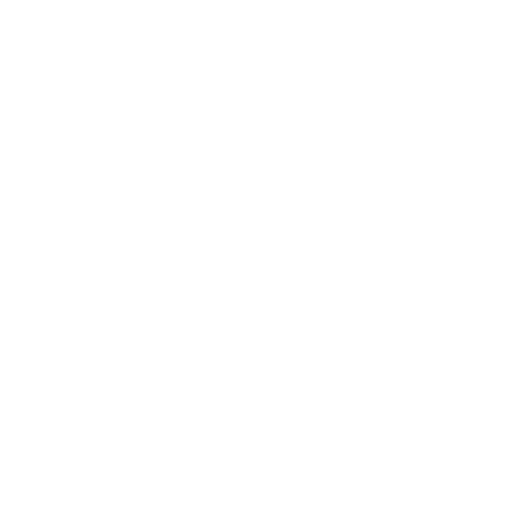
t = 0.00 s
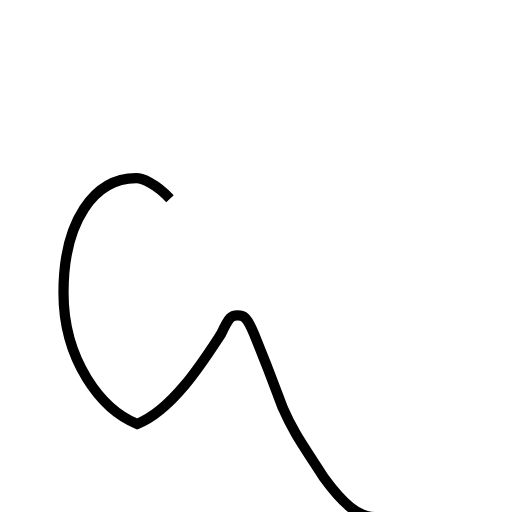
t = 2.86 s
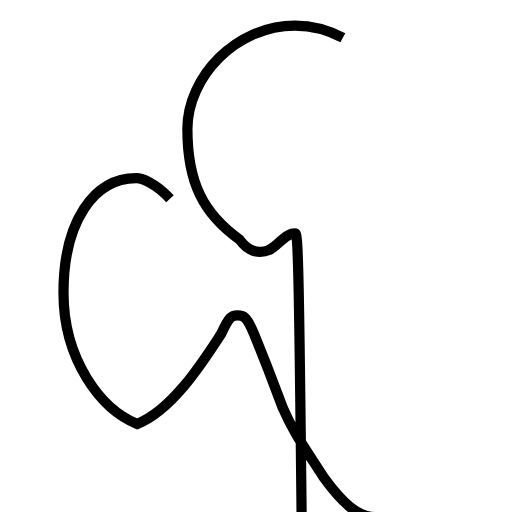
t = 5.72 s
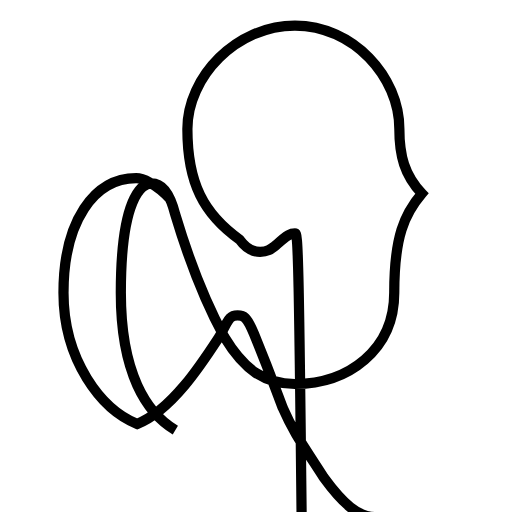
t = 8.59 s
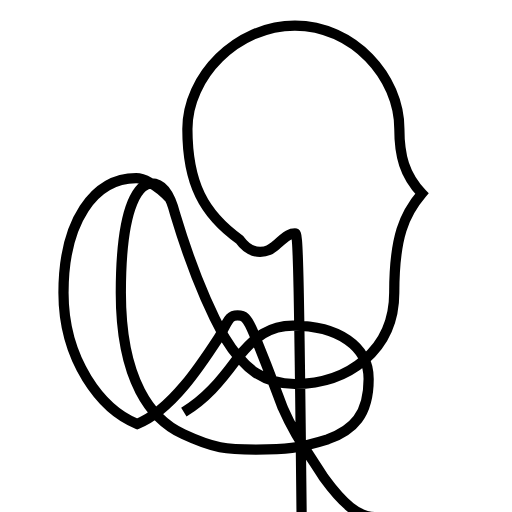
t = 10.00 s

The animated SVG that drew these frames (rendered in a browser with its animation timeline set to each time). Animation: 1 SMIL element (animate=1); frames cover the first 10.00 s.

<?xml version='1.0' encoding='utf-8'?>
<svg viewBox="0.0 -6.0 50.0 50.0" version="1.1" xmlns="http://www.w3.org/2000/svg"><rect x="-1000" y="-1000" width="2000" height="2000" stroke="white" fill="white" /><g style="fill:none;stroke:#000000;stroke-width:1"><path d="M 16.6 -24.6 C 15.2 -26.1 13.9 -26.6 13.3 -26.6 C 9.2 -26.6 6.2 -22.4 6.2 -15.4 C 6.2 -8.8 9.9 -4.0 13.4 -2.6 C 16.9 -4.0 19.9 -8.8 21.6 -11.4 C 22.4 -13.1 22.6 -13.2 23.2 -13.2 C 23.8 -13.2 24.1 -13.1 24.8 -11.4 C 26.4 -7.5 27.1 -5.5 27.6 -4.2 C 28.6 -1.9 29.4 -0.8 31.6 2.6 C 33.5 5.2 35.0 6.5 36.6 6.5 C 41.0 6.5 45.0 10.6 45.0 15.4 C 45.0 20.2 41.0 24.4 36.6 24.4 C 34.0 24.4 32.0 23.1 29.6 20.9 C 29.2 -21.1 29.1 -21.2 28.8 -21.2 C 28.4 -21.2 28.1 -21.1 27.0 -20.1 C 26.4 -19.6 26.1 -19.4 25.4 -19.4 C 24.6 -19.4 23.9 -19.9 23.4 -20.6 C 19.9 -23.1 18.3 -26.1 18.3 -31.4 C 18.3 -36.5 23.1 -41.5 28.8 -41.5 C 34.5 -41.5 39.0 -36.5 39.0 -31.4 C 39.0 -28.8 39.5 -26.9 41.2 -25.1 C 39.5 -23.1 38.5 -20.9 38.5 -15.4 C 38.5 -9.8 34.0 -6.5 28.8 -6.5 C 25.9 -6.5 23.9 -7.8 21.9 -11.1 C 20.1 -14.4 18.6 -18.1 17.1 -23.1 C 16.6 -25.1 15.9 -26.1 14.8 -26.1 C 13.8 -26.1 11.8 -24.6 11.8 -15.4 C 11.8 -6.8 14.8 -3.0 17.9 -1.6 C 20.9 -0.2 22.1 -0.1 25.0 -0.1 C 27.9 -0.1 29.1 -0.2 32.0 -1.1 C 34.5 -2.0 36.0 -3.5 36.0 -7.0 C 36.0 -10.2 33.0 -12.2 28.6 -12.2 C 26.4 -12.2 24.9 -11.2 23.1 -8.9 C 21.1 -6.2 19.6 -4.5 16.6 -3.0 C 13.8 -1.7 11.8 -1.6 10.9 -1.6 C 9.2 -1.6 7.8 -2.6 7.8 -7.0 C 7.8 -11.4 10.9 -14.8 13.8 -14.8 C 15.8 -14.8 17.1 -13.8 18.6 -11.9 C 19.9 -9.9 20.9 -7.5 21.6 -4.5 C 22.1 -2.6 22.4 -1.4 23.1 0.9 C 23.9 3.0 24.1 4.0 24.1 4.0" transform="translate(0.0 38.0)" stroke-dasharray="381.55089278742196" stroke-dashoffset="381.55089278742196"><animate attributeName="stroke-dashoffset" from="381.55089278742196" to="0" dur="11.446526783622659s" begin="0s" fill="freeze" /></path></g></svg>
